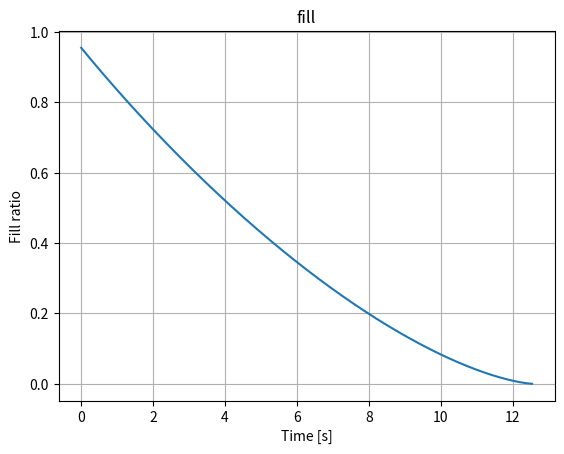

Generate this figure with matplotlib:
# -*- coding: utf-8 -*-
"""

Time to drain the water from a horizontal pipe through an orifice at the bottom.

Jet speed is v = sqrt(2gh), being h the height of water inside the pipe.

chord = diam * sqrt(1 - ((h - r)/r)**2)

Created on Tue May 19 15:46:53 2015

[redacted]

"""
from math import sin, asin, pi
from matplotlib import pyplot as plt
from scipy.optimize import bisect
g = 9.806     # m/s^2
_debug = False


def chord(r, d):
    """Return the length of the chord of a circle of radius r at a distance d
    from the centre."""
    return 2 * r * (1 - (d/r)**2)**0.5


def area_above_segment(r, h):
    """radius, height --> area of the circular segment above a chord at height"""
    c = chord(r, abs(h-r))
    theta = 2 * asin(c/2/r)
    area_segment = r**2 / 2 * (theta - sin(theta))
    if h >= r:
        return area_segment
    else:
        return pi*r**2 - area_segment


def calc_dh(area, h0, r):
    if _debug: print(area, h0)

    def func(h):
        return area_above_segment(r, h) - area_above_segment(r, h0) - area

    return h0 - bisect(func, 0, 2*r)


def fill_ratio(r, h):
    """Horizontal pipe of radius r, filled with water at a height h.
    Return the water fill ratio"""
    c = chord(r, h-r)
    theta = 2 * asin(c / (2*r))
    factor = (theta - sin(theta)) / (2*pi)
    return factor if h < r else 1-factor


# geometry
pd = 0.4  # m, pipe diameter
pl = 1.5  # m, pipe length
ao = 0.1 * 0.06 + pi/4 * 0.06**2  # m2, orifice area

# time traces
dt = 1e-2  # s
t = 0.0   # s
h = 0.91 * pd
time, height, fill = [t], [h], [fill_ratio(pd/2, h)]

while h > 1e-3:
    if _debug: print(t)
    t += dt
    area = dt * (2*g*h)**0.5 * ao / pl
    h -= calc_dh(area, h, pd/2)
    time.append(t)
    height.append(h)
    fill.append(fill_ratio(pd/2, h))

plt.plot(time, fill)
plt.title('fill')
plt.xlabel('Time [s]')
plt.ylabel('Fill ratio')
plt.grid()
plt.show()
print('%.1f seconds to empty the pipe' % t)
